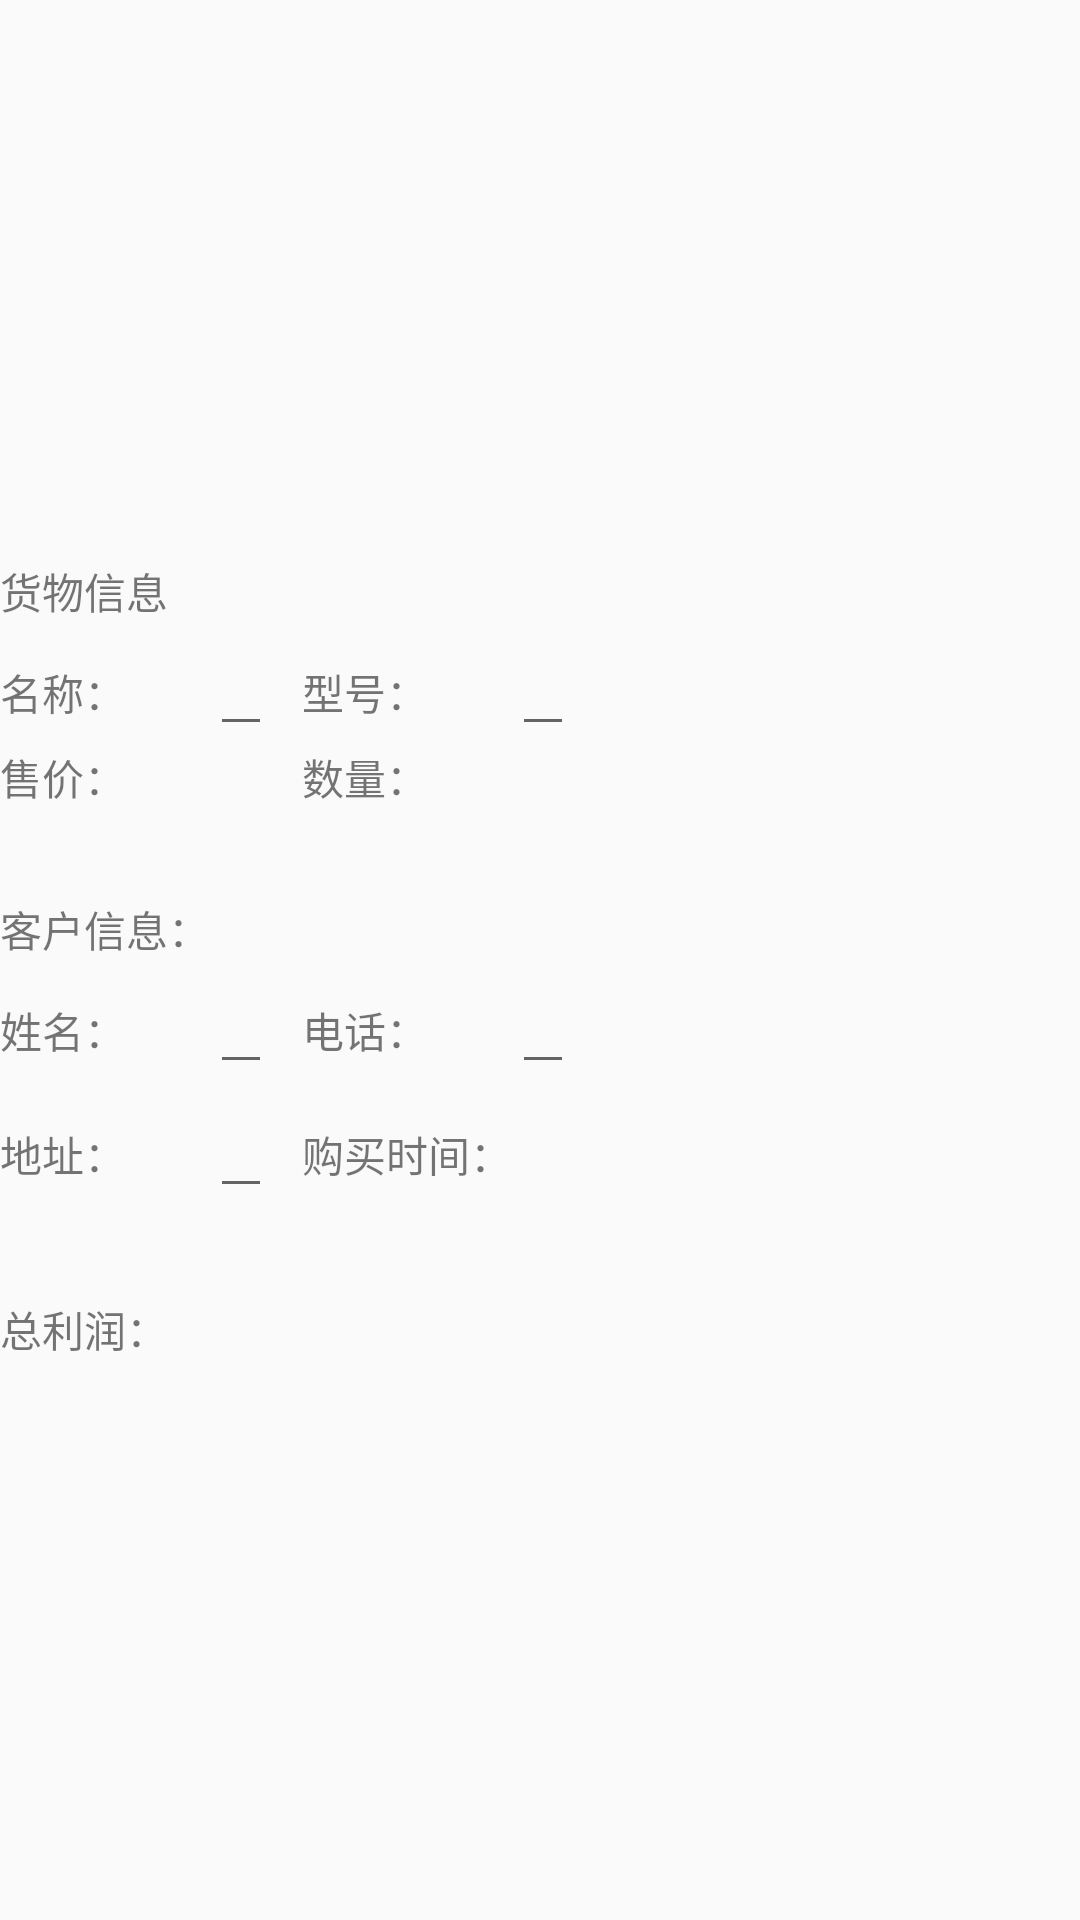

Produce the Android XML layout that renders to this screen, including the resource entries it uses.
<!-- AndroidManifest.xml: application theme AppTheme -->
<!-- res/layout/sale_info_input.xml -->
<?xml version="1.0" encoding="utf-8"?>
<TableLayout xmlns:android="http://schemas.android.com/apk/res/android"
    android:layout_width="match_parent"
    android:layout_height="match_parent"
    android:gravity="center">

    <TableRow
        android:layout_height="wrap_content"
        android:layout_width="wrap_content"
        android:gravity="left">
        <TextView
            android:layout_height="wrap_content"
            android:layout_width="wrap_content"
            android:text="@string/goods_info"/>
    </TableRow>
    <TableRow
        android:layout_height="wrap_content"
        android:layout_width="wrap_content"
        android:gravity="bottom">
        <TextView
            android:layout_height="wrap_content"
            android:layout_width="wrap_content"
            android:text="@string/goods_name"/>
        <AutoCompleteTextView
            android:layout_width="wrap_content"
            android:layout_height="wrap_content"
            android:id="@+id/goods_name"/>
        <TextView
            android:layout_height="wrap_content"
            android:layout_width="wrap_content"
            android:text="@string/goods_model"
            android:layout_marginLeft="10dp"/>
        <AutoCompleteTextView
            android:layout_width="wrap_content"
            android:layout_height="wrap_content"
            android:id="@+id/goods_model"/>
    </TableRow>
    <TableRow
        android:layout_height="wrap_content"
        android:layout_width="wrap_content"
        android:gravity="bottom">
        <TextView
            android:layout_height="wrap_content"
            android:layout_width="wrap_content"
            android:text="@string/goods_selling_price"/>
        <TextView
            android:layout_width="wrap_content"
            android:layout_height="wrap_content"
            android:id="@+id/goods_selling_price"/>
        <TextView
            android:layout_height="wrap_content"
            android:layout_width="wrap_content"
            android:text="@string/goods_number"
            android:layout_marginLeft="10dp" />
        <TextView
            android:layout_width="wrap_content"
            android:layout_height="wrap_content"
            android:id="@+id/goods_number"/>
    </TableRow>

    <TableRow
        android:layout_height="wrap_content"
        android:layout_width="wrap_content"
        android:gravity="left"
        android:layout_marginTop="30dp">
        <TextView
            android:layout_height="wrap_content"
            android:layout_width="wrap_content"
            android:text="@string/customer_info"/>
    </TableRow>
    <TableRow
        android:layout_height="wrap_content"
        android:layout_width="wrap_content"
        android:gravity="bottom">
        <TextView
            android:layout_height="wrap_content"
            android:layout_width="wrap_content"
            android:text="@string/customer_name"/>
        <AutoCompleteTextView
            android:layout_width="wrap_content"
            android:layout_height="wrap_content"
            android:id="@+id/customer_name" />
        <TextView
            android:layout_height="wrap_content"
            android:layout_width="wrap_content"
            android:text="@string/customer_phone"
            android:layout_marginLeft="10dp" />
        <AutoCompleteTextView
            android:layout_width="wrap_content"
            android:layout_height="wrap_content"
            android:id="@+id/customer_phone" />
    </TableRow>
    <TableRow
        android:layout_height="wrap_content"
        android:layout_width="wrap_content"
        android:gravity="bottom">
        <TextView
            android:layout_height="wrap_content"
            android:layout_width="wrap_content"
            android:text="@string/customer_address"/>
        <AutoCompleteTextView
            android:layout_width="wrap_content"
            android:layout_height="wrap_content"
            android:id="@+id/customer_address" />
        <TextView
            android:layout_height="wrap_content"
            android:layout_width="wrap_content"
            android:text="@string/purchase_time"
            android:layout_marginLeft="10dp" />
        <TextView
            android:layout_width="wrap_content"
            android:layout_height="wrap_content"
            android:id="@+id/selling_time" />
    </TableRow>
    <TableRow
        android:layout_height="wrap_content"
        android:layout_width="wrap_content"
        android:gravity="left"
        android:layout_marginTop="30dp">
        <TextView
            android:layout_height="wrap_content"
            android:layout_width="wrap_content"
            android:text="@string/profit"/>
    </TableRow>

</TableLayout>
<!-- resources referenced by this layout -->
<resources>
  <string name="customer_address">地址：</string>
  <string name="customer_info">客户信息：</string>
  <string name="customer_name">姓名：</string>
  <string name="customer_phone">电话：</string>
  <string name="goods_info">货物信息</string>
  <string name="goods_model">型号：</string>
  <string name="goods_name">名称：</string>
  <string name="goods_number">数量：</string>
  <string name="goods_selling_price">售价：</string>
  <string name="profit">总利润：</string>
  <string name="purchase_time">购买时间：</string>
  <style name="AppTheme" parent="Theme.AppCompat.Light.DarkActionBar">
          
          --<item name="colorPrimary">@color/colorPrimary</item>
          <item name="colorPrimaryDark">@color/colorPrimaryDark</item>
          <item name="colorAccent">@color/colorAccent</item>
      </style>
  <!-- not gathered from this repository: default colours our renderer supplied (Android Studio template values) -->
  <color name="colorPrimary">#FF6200EE</color>
  <color name="colorPrimaryDark">#FF3700B3</color>
  <color name="colorAccent">#FF03DAC5</color>
</resources>
